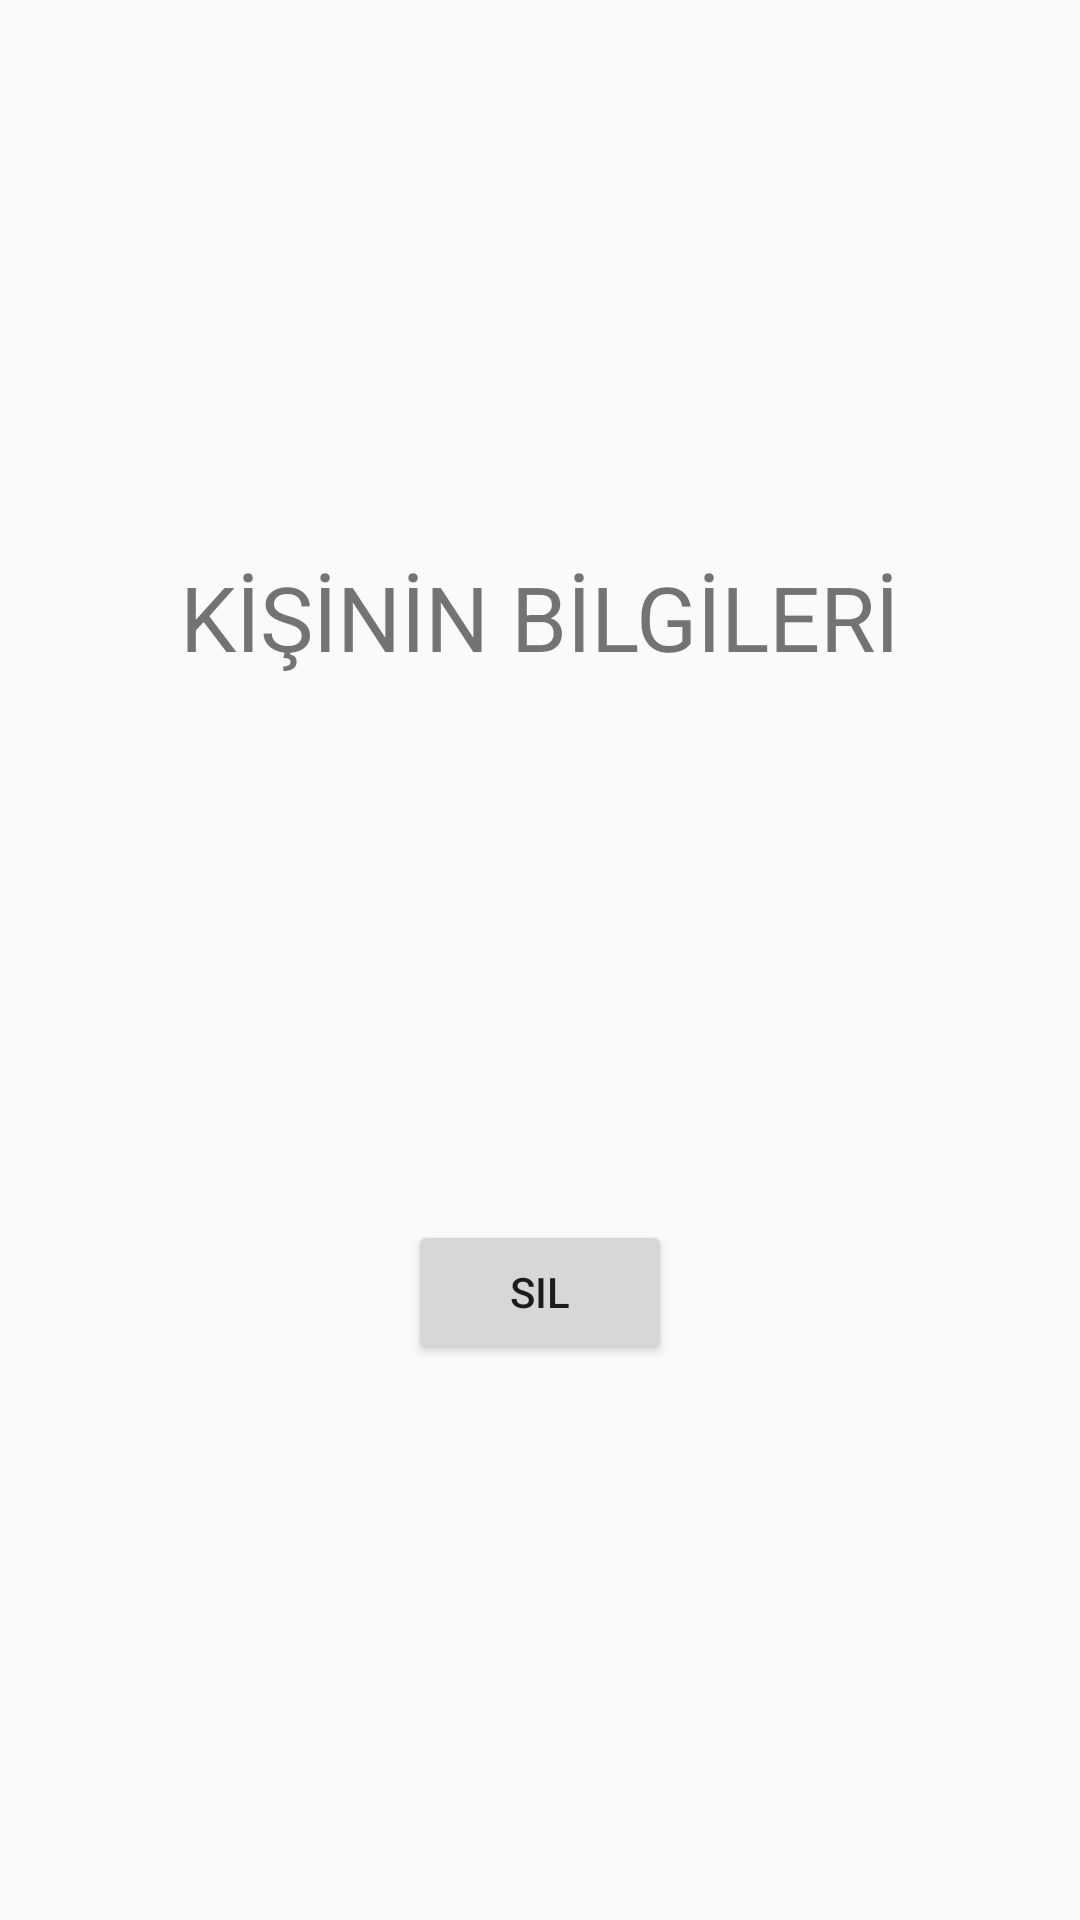

Produce the Android XML layout that renders to this screen, including the resource entries it uses.
<!-- AndroidManifest.xml: application theme AppTheme -->
<!-- res/layout/activity_about_clickedperson.xml -->
<?xml version="1.0" encoding="utf-8"?>
<LinearLayout xmlns:android="http://schemas.android.com/apk/res/android"
xmlns:app="http://schemas.android.com/apk/res-auto"
xmlns:tools="http://schemas.android.com/tools"
android:layout_width="match_parent"
android:layout_height="match_parent"
android:gravity="center"
android:orientation="vertical"
tools:context=".aboutClickedperson">

<TextView
    android:layout_width="wrap_content"
    android:layout_height="wrap_content"
    android:text="KİŞİNİN BİLGİLERİ"
    android:textSize="30dp" />

<TextView
    android:id="@+id/bilgileriGoster_textview_ad"
    style="@style/gosterTextview"/>

<TextView
    android:id="@+id/bilgileriGoster_textview_cinsiyet"
    style="@style/gosterTextview" />


<TextView
    android:id="@+id/bilgileriGoster_textview_Calisma"
    style="@style/gosterTextview" />

<Button
    android:id="@+id/bilgileriGoster_btn_sil"
    android:layout_width="wrap_content"
    android:layout_height="wrap_content"
    android:clickable="true"
    android:text="@string/kisiSil"></Button>

</LinearLayout>
<!-- resources referenced by this layout -->
<resources>
  <string name="kisiSil">Sil</string>
  <style name="gosterTextview">
          <item name="android:layout_width">wrap_content</item>
          <item name="android:layout_height">wrap_content</item>
          <item name="android:textSize">30dp</item>
          <item name="android:gravity">center</item>
          <item name="android:textStyle">bold</item>
          <item name="background">@color/acikmavi</item>
          <item name="android:layout_margin">10dp</item>
          <item name="android:textColor">@android:color/black</item>
  
      </style>
  <style name="AppTheme" parent="Theme.AppCompat.Light.DarkActionBar">
          
          <item name="colorPrimary">@color/colorPrimary</item>
          <item name="colorPrimaryDark">@color/colorPrimaryDark</item>
          <item name="colorAccent">@color/colorAccent</item>
      </style>
  <color name="acikmavi">#7FB1D6</color>
  <color name="colorPrimary">#6200EE</color>
  <color name="colorPrimaryDark">#3700B3</color>
  <color name="colorAccent">#03DAC5</color>
</resources>
